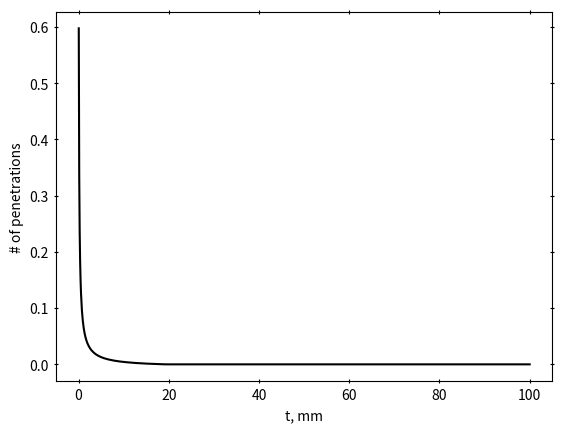

Recreate this plot in Python.
import matplotlib.pyplot as plt
import math
import numpy as np

# All this based on grun IFM
m = np.logspace(-18, 1, 10000).astype(float)
# coefficients
k = 3.15576 * 10 ** 7
k1 = 2.2 * 10 ** 3
k2 = 15
k3 = 1.3 * 10 ** -9
k4 = 10 ** 11
k5 = 10 ** 27
k6 = 1.3 * 10 ** -16
k7 = 10 ** 6

# powers
p1 = 0.306
p2 = -4.38
p3 = 2
p4 = 4
p5 = -0.36
p6 = -0.85

# other stuff
A = 119.1
thickness = 2
mission_time = 20
K = 0.7
v = 20


R=np.array([0.1015961057287725,0.4047537964306023,0.7112808385838605,1.001734835407617,1.519184634934273,2.028630972796837,3.0583691965274244,4.058015639708228,5.274106052409366,5.989825196382176])
F_r=np.array([3.3371149266726937e-10,1.4256083893648263e-10,1.225871302123046e-10,1.320847113555509e-10,1.810215647316382e-10,3.7207477446029754e-10,1.5142608630917805e-9,4.948367979701734e-9,7.521019073810325e-9,5.014810662418809e-9])
# 0.1015961057287725, 3.3371149266726937e-10
# 0.4047537964306023, 1.4256083893648263e-10
# 0.7112808385838605, 1.225871302123046e-10
# 1.001734835407617, 1.320847113555509e-10  EARTH
# 1.519184634934273, 1.810215647316382e-10
# 2.028630972796837, 3.7207477446029754e-10
# 3.0583691965274244, 1.5142608630917805e-9
# 4.058015639708228, 4.948367979701734e-9
# 5.274106052409366, 7.521019073810325e-9
# 5.989825196382176, 5.014810662418809e-9
print(R.dtype)
#dist_corr = np.mean(F_r,R)/F_r[3]
dist_corr = np.trapz(F_r,R)/(R[len(R)-1]-R[0])/F_r[3]
max_F = max(F_r)/F_r[3]
print(dist_corr)
print(max_F)

def F1(m):
    return k * np.power(k1 * np.power(m, p1) + k2, p2)


def F2(m):
    return k * k3 * np.power(m + k4 * np.power(m, p3) + k5 * np.power(m, p4), p5)


def F3(m):
    return k * k6 * np.power(m + k7 * np.power(m, p3), p6)


x = np.log10(m)

F = F1(m) + F2(m) + F3(m)
F = F.astype(float)
y = np.log10(F)

rho = np.piecewise(m, [m < 10 ** -12, np.logical_and(10 ** -12 <= m, m < 10 ** -6), m >= 10 ** -6], [2, 1, 0.5])
t = K * np.power(m, 0.352) * np.power(v, 0.875) * np.power(rho, 0.167)

t_fail = np.piecewise(t, [t < thickness, t > thickness], [0, 1])

F_fail = F * t_fail
N_fail = F_fail * A * mission_time


def NofPen(thickness):
    idx = np.searchsorted(t, thickness)
    F_f = []
    for i in idx:
        F_f.append(F[i:])
    F_f = np.asarray(F_f, dtype=object)
    m_lim = []
    for i in idx:
        m_lim.append(m[i:])
    m_lim = np.asarray(m_lim, dtype=object)

    N = []
    for j in range(len(F_f)):
        N.append(np.trapz(F_f[j], m_lim[j]))
    N = np.asarray(N)
    return (dist_corr*N * A * mission_time)

print("test ", NofPen(np.array([0.5])))

thickness_range = np.linspace(0.05, 100, 1000).astype(float)
NP = NofPen(thickness_range)

# N_tot = np.trapz(N_fail)
print("# of particles that will penetrate fuel tank during mission: ", NofPen(np.array([thickness])))

fig = plt.figure()
ax = fig.add_subplot(1, 1, 1)
ax.tick_params(axis="x", direction="inout")
ax.tick_params(axis="y", direction="inout")
ax.tick_params(bottom=True, top=True, left=True, right=True)
# ax.spines['right'].set_position('zero')
# #ax.spines['bottom'].set_position(('bottom'))
# ax.spines['right'].set_color('none')
# ax.spines['top'].set_color('none')
# ax.xaxis.set_ticks_position('bottom')
# ax.yaxis.set_ticks_position('left')
plt.xlabel("t, mm")
plt.ylabel("# of penetrations")
# plot the function
plt.plot(thickness_range, NP, 'k')
print(NofPen([0.5]))
# plt.axhline(y=thickness, color='r', linestyle='-')

# show the plot
plt.show()



